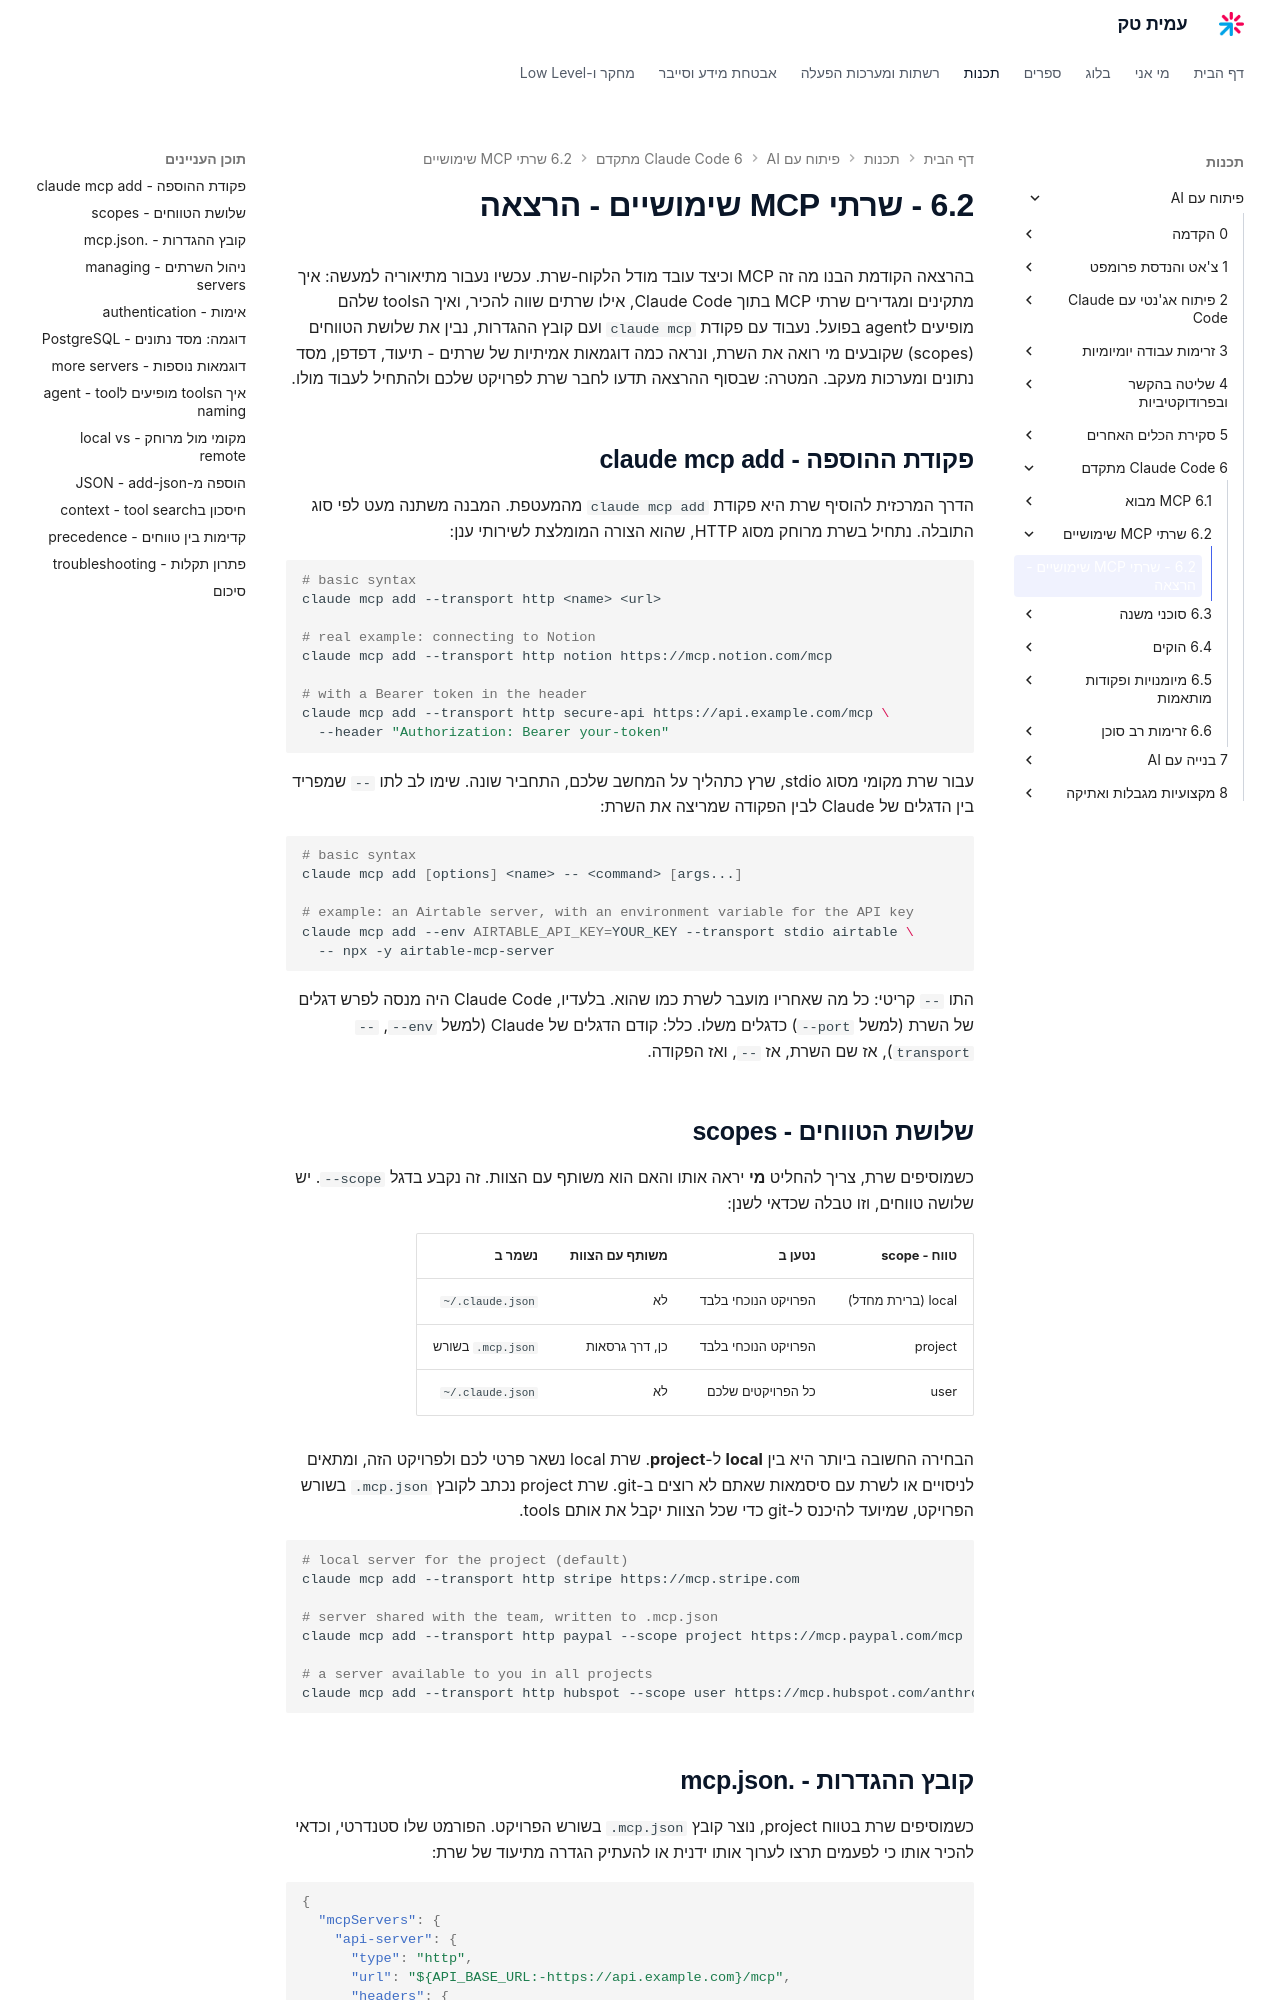

repository: AmitPinchasi/amittech · page: פיתוח-עם-AI/6 - Claude Code מתקדם/6.2 - שרתי MCP שימושיים/6.2 - שרתי MCP שימושיים - הרצאה/index.html · generator: mkdocs

בהרצאה הקודמת הבנו מה זה MCP וכיצד עובד מודל הלקוח-שרת. עכשיו נעבור מתיאוריה למעשה: איך מתקינים ומגדירים שרתי MCP בתוך Claude Code, אילו שרתים שווה להכיר, ואיך הtools שלהם מופיעים לagent בפועל. נעבוד עם פקודת `claude mcp` ועם קובץ ההגדרות, נבין את שלושת הטווחים (scopes) שקובעים מי רואה את השרת, ונראה כמה דוגמאות אמיתיות של שרתים - תיעוד, דפדפן, מסד נתונים ומערכות מעקב. המטרה: שבסוף ההרצאה תדעו לחבר שרת לפרויקט שלכם ולהתחיל לעבוד מולו.

## פקודת ההוספה - claude mcp add

הדרך המרכזית להוסיף שרת היא פקודת `claude mcp add` מהמעטפת. המבנה משתנה מעט לפי סוג התובלה. נתחיל בשרת מרוחק מסוג HTTP, שהוא הצורה המומלצת לשירותי ענן:

```bash
# basic syntax
claude mcp add --transport http <name> <url>

# real example: connecting to Notion
claude mcp add --transport http notion https://mcp.notion.com/mcp

# with a Bearer token in the header
claude mcp add --transport http secure-api https://api.example.com/mcp \
  --header "Authorization: Bearer your-token"
```

עבור שרת מקומי מסוג stdio, שרץ כתהליך על המחשב שלכם, התחביר שונה. שימו לב לתו `--` שמפריד בין הדגלים של Claude לבין הפקודה שמריצה את השרת:

```bash
# basic syntax
claude mcp add [options] <name> -- <command> [args...]

# example: an Airtable server, with an environment variable for the API key
claude mcp add --env AIRTABLE_API_KEY=YOUR_KEY --transport stdio airtable \
  -- npx -y airtable-mcp-server
```

התו `--` קריטי: כל מה שאחריו מועבר לשרת כמו שהוא. בלעדיו, Claude Code היה מנסה לפרש דגלים של השרת (למשל `--port`) כדגלים משלו. כלל: קודם הדגלים של Claude (למשל `--env`, `--transport`), אז שם השרת, אז `--`, ואז הפקודה.

## שלושת הטווחים - scopes

כשמוסיפים שרת, צריך להחליט **מי** יראה אותו והאם הוא משותף עם הצוות. זה נקבע בדגל `--scope`. יש שלושה טווחים, וזו טבלה שכדאי לשנן:

| טווח - scope | נטען ב | משותף עם הצוות | נשמר ב |
| ------------ | ------ | -------------- | ------ |
| local (ברירת מחדל) | הפרויקט הנוכחי בלבד | לא | `~/.claude.json` |
| project | הפרויקט הנוכחי בלבד | כן, דרך גרסאות | `.mcp.json` בשורש |
| user | כל הפרויקטים שלכם | לא | `~/.claude.json` |

הבחירה החשובה ביותר היא בין **local** ל-**project**. שרת local נשאר פרטי לכם ולפרויקט הזה, ומתאים לניסויים או לשרת עם סיסמאות שאתם לא רוצים ב-git. שרת project נכתב לקובץ `.mcp.json` בשורש הפרויקט, שמיועד להיכנס ל-git כדי שכל הצוות יקבל את אותם tools.

```bash
# local server for the project (default)
claude mcp add --transport http stripe https://mcp.stripe.com

# server shared with the team, written to .mcp.json
claude mcp add --transport http paypal --scope project https://mcp.paypal.com/mcp

# a server available to you in all projects
claude mcp add --transport http hubspot --scope user https://mcp.hubspot.com/anthropic
```
